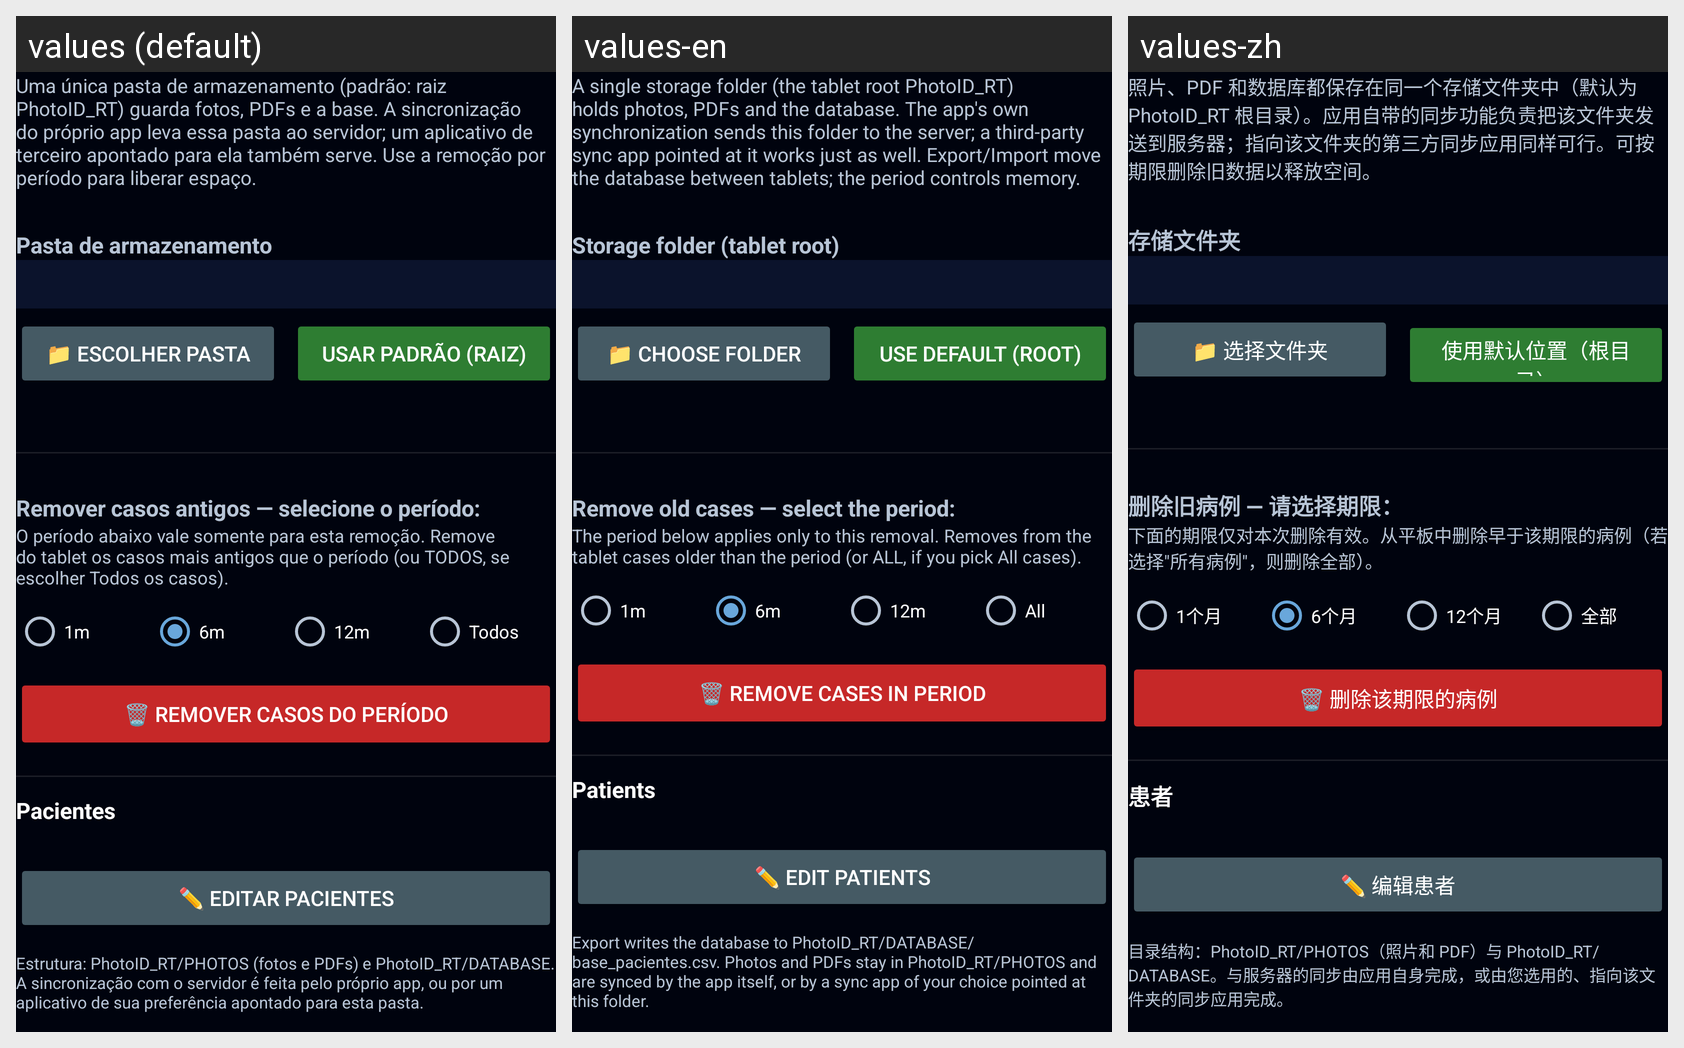

For this localized Android screen grid, give each drawn string resource with its value in every locale shown.
Android screen res/layout/group_database.xml rendered under 3 locales, left to right: values (default), values-en, values-zh. Device: Nexus 5 (rendered at 1080×1920; each locale shown at half size, 540×960, under a caption strip naming it); theme Theme.Radioterapia.
Other locales in the repository, not shown: values-ar, values-bn, values-de, values-es, values-fr, values-it, values-ja, values-ko, values-pl.
Strings drawn on this screen, with the default value and each locale's value (text and hints the layout hard-codes, and strings that could not be matched under every locale, appear in the picture but are not listed):

db_explain
  values: Uma única pasta de armazenamento (padrão: raiz PhotoID_RT) guarda fotos, PDFs e a base. A sincronização do próprio app leva essa pasta ao servidor; um aplicativo de terceiro apontado para ela também serve. Use a remoção por período para liberar espaço.
  values-en: A single storage folder (the tablet root PhotoID_RT) holds photos, PDFs and the database. The app's own synchronization sends this folder to the server; a third-party sync app pointed at it works just as well. Export/Import move the database between tablets; the period controls memory.
  values-zh: 照片、PDF 和数据库都保存在同一个存储文件夹中（默认为 PhotoID_RT 根目录）。应用自带的同步功能负责把该文件夹发送到服务器；指向该文件夹的第三方同步应用同样可行。可按期限删除旧数据以释放空间。

storage_folder_label
  values: Pasta de armazenamento
  values-en: Storage folder (tablet root)
  values-zh: 存储文件夹

storage_choose
  values: 📁 Escolher pasta
  values-en: 📁 Choose folder
  values-zh: 📁 选择文件夹

storage_use_default
  values: Usar padrão (raiz)
  values-en: Use default (root)
  values-zh: 使用默认位置（根目录）

remove_pick_period
  values: Remover casos antigos — selecione o período:
  values-en: Remove old cases — select the period:
  values-zh: 删除旧病例 — 请选择期限：

remove_old_desc
  values: O período abaixo vale somente para esta remoção. Remove do tablet os casos mais antigos que o período (ou TODOS, se escolher Todos os casos).
  values-en: The period below applies only to this removal. Removes from the tablet cases older than the period (or ALL, if you pick All cases).
  values-zh: 下面的期限仅对本次删除有效。从平板中删除早于该期限的病例（若选择"所有病例"，则删除全部）。

period_1m
  values: 1m
  values-en: 1m
  values-zh: 1个月

period_6m
  values: 6m
  values-en: 6m
  values-zh: 6个月

period_12m
  values: 12m
  values-en: 12m
  values-zh: 12个月

period_all_cases
  values: Todos
  values-en: All
  values-zh: 全部

remove_old_button
  values: 🗑️ Remover casos do período
  values-en: 🗑️ Remove cases in period
  values-zh: 🗑️ 删除该期限的病例

patients_section
  values: Pacientes
  values-en: Patients
  values-zh: 患者

edit_patients
  values: ✏️ Editar pacientes
  values-en: ✏️ Edit patients
  values-zh: ✏️ 编辑患者

db_format_note
  values: Estrutura: PhotoID_RT/PHOTOS (fotos e PDFs) e PhotoID_RT/DATABASE. A sincronização com o servidor é feita pelo próprio app, ou por um aplicativo de sua preferência apontado para esta pasta.
  values-en: Export writes the database to PhotoID_RT/DATABASE/base_pacientes.csv. Photos and PDFs stay in PhotoID_RT/PHOTOS and are synced by the app itself, or by a sync app of your choice pointed at this folder.
  values-zh: 目录结构：PhotoID_RT/PHOTOS（照片和 PDF）与 PhotoID_RT/DATABASE。与服务器的同步由应用自身完成，或由您选用的、指向该文件夹的同步应用完成。
